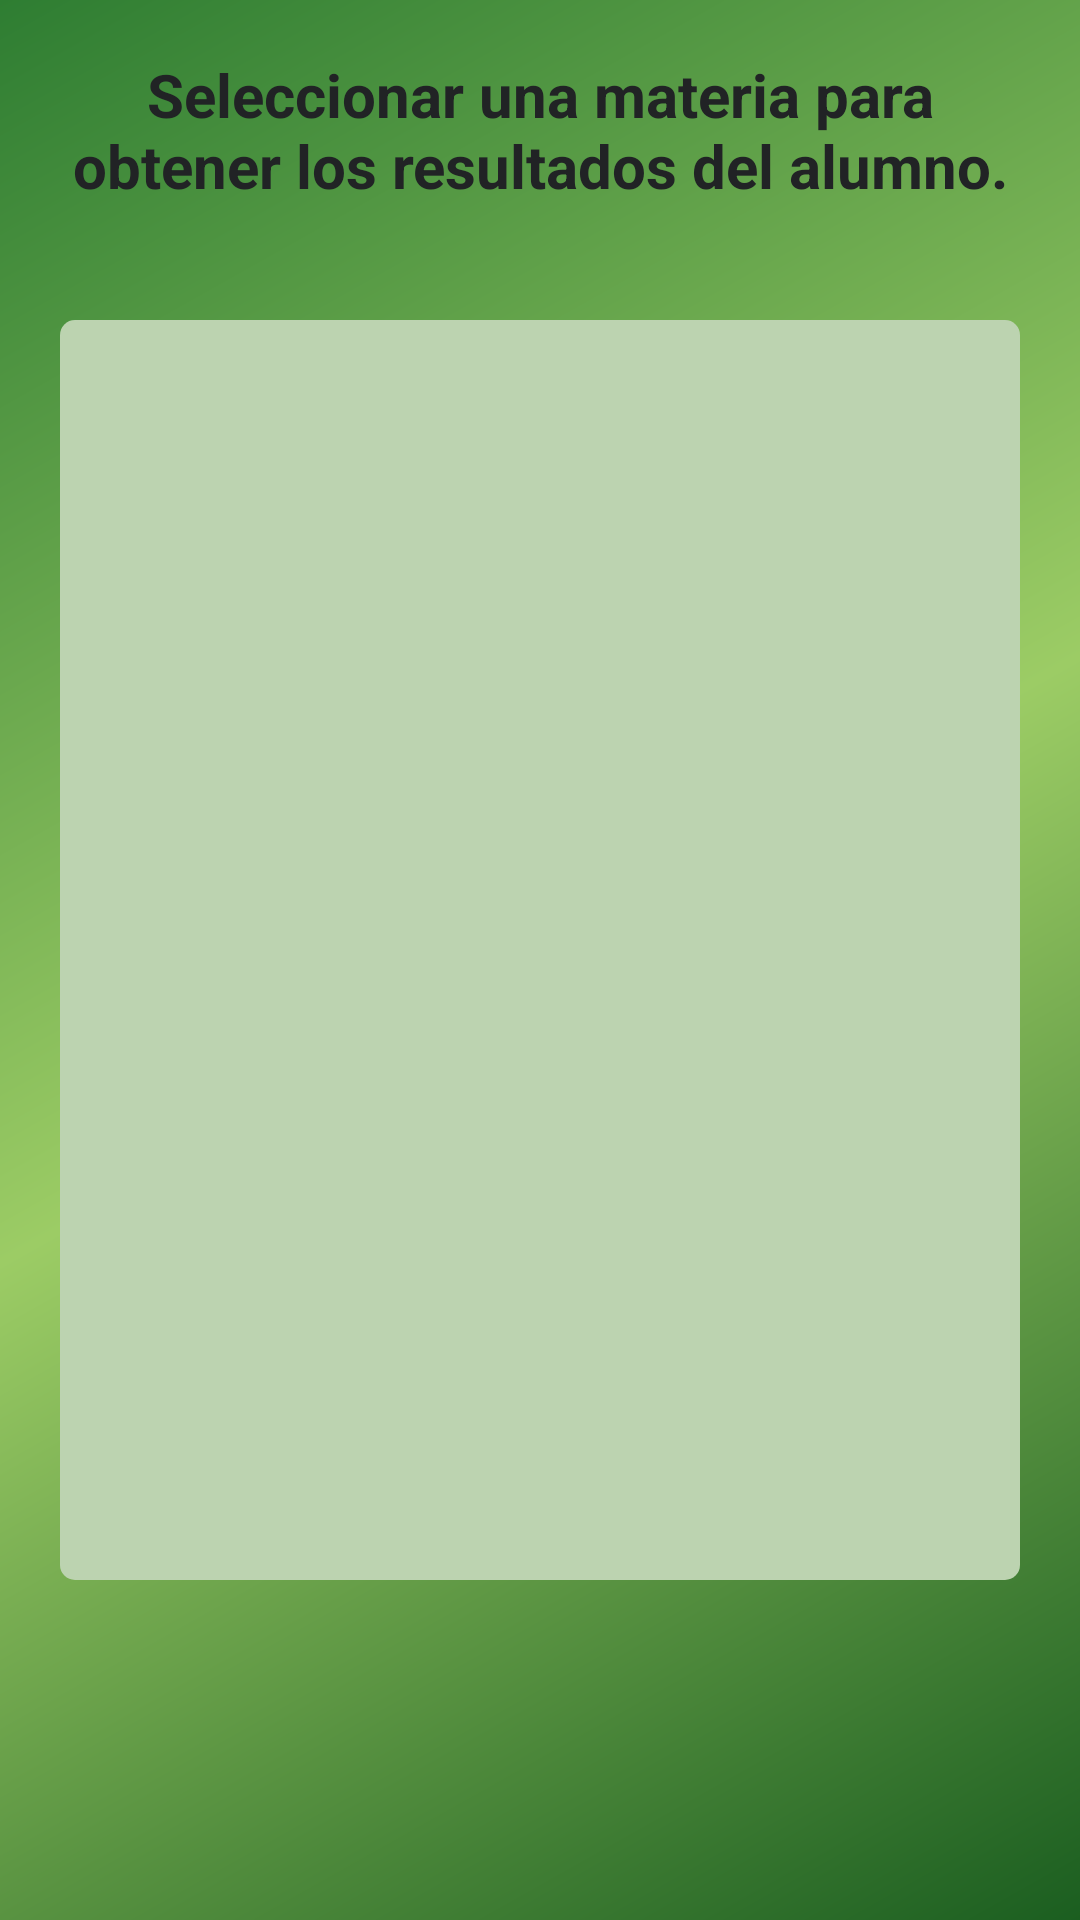

This screen was rendered from an Android layout file. Write that file and the resources it references.
<!-- AndroidManifest.xml: application theme Theme.AppCobAdm -->
<!-- res/layout/fragment_materias_des.xml -->
<?xml version="1.0" encoding="utf-8"?>
<androidx.constraintlayout.widget.ConstraintLayout xmlns:android="http://schemas.android.com/apk/res/android"
    xmlns:app="http://schemas.android.com/apk/res-auto"
    xmlns:tools="http://schemas.android.com/tools"
    android:layout_width="match_parent"
    android:layout_height="match_parent"
    android:background="@drawable/bg_frg"
    tools:context=".ui.MateriasDesFrg">

    <LinearLayout
        android:layout_width="match_parent"
        android:layout_height="match_parent"
        android:orientation="vertical"
        app:layout_constraintTop_toTopOf="parent"
        app:layout_constraintStart_toStartOf="parent"
        app:layout_constraintEnd_toEndOf="parent"
        app:layout_constraintBottom_toBottomOf="parent">

        <TextView
            android:layout_width="match_parent"
            android:layout_height="wrap_content"
            android:text="Seleccionar una materia para obtener los resultados del alumno."
            android:textAllCaps="false"
            android:textAlignment="center"
            android:textAppearance="@style/Base.TextAppearance.AppCompat.Medium"
            android:textStyle="bold"
            android:textSize="20sp"
            android:textColor="#212325"
            android:padding="8dp"
            android:layout_margin="10dp"/>

        <ListView
            android:id="@+id/list_DesMat"
            android:layout_width="match_parent"
            android:layout_height="420dp"
            android:layout_marginTop="20dp"
            android:layout_marginStart="20dp"
            android:layout_marginEnd="20dp"
            android:layout_marginBottom="10dp"
            android:background="@drawable/round_list"
            android:smoothScrollbar="true" />

        

    </LinearLayout>

</androidx.constraintlayout.widget.ConstraintLayout>
<!-- resources referenced by this layout -->
<resources>
  <!-- drawable bg_frg (drawable) -->
  <?xml version="1.0" encoding="utf-8"?>
  <shape xmlns:android="http://schemas.android.com/apk/res/android"
      android:shape="rectangle">
  
      <gradient
          android:angle="135"
          android:centerColor="#9CCC65"
          android:endColor="#2E7D32"
          android:startColor="#1B5E20"
          android:type="linear"/>
  
  </shape>
  <!-- drawable round_list (drawable) -->
  <?xml version="1.0" encoding="utf-8"?>
  <shape xmlns:android="http://schemas.android.com/apk/res/android"
      android:shape="rectangle">
  
      <solid
          android:color="#BCD3B0"/>
  
      <corners
          android:radius="5dp"/>
  
  </shape>
  <style name="Theme.AppCobAdm" parent="Theme.AppCompat.DayNight.NoActionBar">
          
          <item name="colorPrimary">@color/app_main_color</item>
          <item name="colorPrimaryVariant">@color/app_main_color_variant</item>
          <item name="colorOnPrimary">@color/black</item>
          
          <item name="colorSecondary">@color/teal_200</item>
          <item name="colorSecondaryVariant">@color/teal_700</item>
          <item name="colorOnSecondary">@color/black</item>
          
          <item name="android:statusBarColor" tools:targetApi="l">?attr/colorPrimaryVariant</item>
          
  
  
          <item name="fontFamily">@font/roboto</item>
      </style>
  <color name="app_main_color">#ff60aa49</color>
  <color name="app_main_color_variant">#ff2b4d21</color>
  <color name="black">#FF000000</color>
  <color name="teal_200">#FF03DAC5</color>
  <color name="teal_700">#FF018786</color>
</resources>
